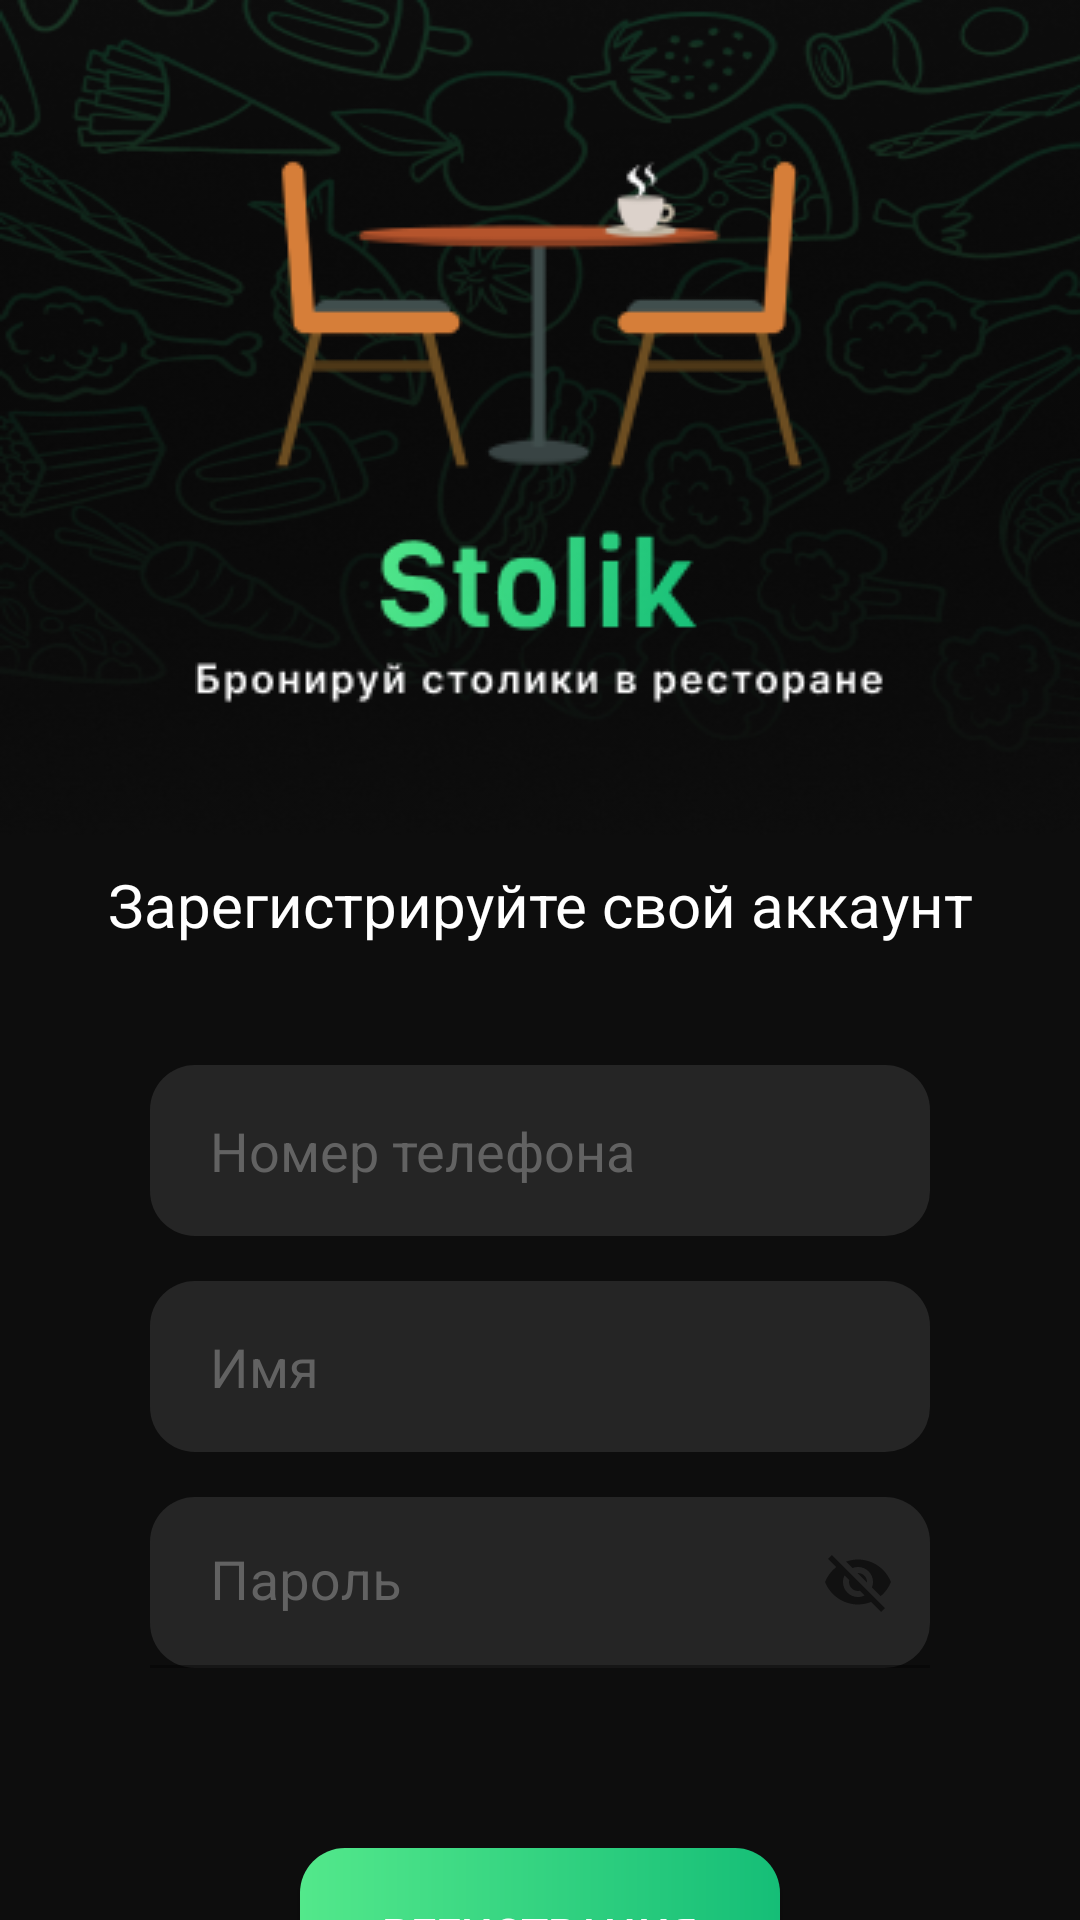

Reconstruct the res/layout file that produces this screen, plus the resources it refers to.
<!-- AndroidManifest.xml: application theme Theme.Stolik -->
<!-- res/layout/activity_registration.xml -->
<?xml version="1.0" encoding="utf-8"?>
<androidx.constraintlayout.widget.ConstraintLayout xmlns:android="http://schemas.android.com/apk/res/android"
    xmlns:app="http://schemas.android.com/apk/res-auto"
    xmlns:tools="http://schemas.android.com/tools"
    android:layout_width="match_parent"
    android:layout_height="match_parent"
    tools:context=".Registration">
    <ImageView
        android:id="@+id/imageView6"
        android:layout_width="match_parent"
        android:layout_height="match_parent"
        android:adjustViewBounds="true"
        android:scaleType="fitXY"
        app:srcCompat="@drawable/rectangle_564" />

    <ImageView
        android:id="@+id/imageView3"
        android:layout_width="match_parent"
        android:layout_height="match_parent"
        android:adjustViewBounds="true"
        android:scaleType="fitXY"
        app:srcCompat="@drawable/pattern" />


    <LinearLayout
        android:layout_width="match_parent"
        android:layout_height="match_parent"
        android:orientation="vertical">

        <ImageView
            android:id="@+id/imageView5"
            android:layout_width="match_parent"
            android:layout_height="wrap_content"
            android:layout_marginTop="35dp"
            app:srcCompat="@drawable/logo__1_" />

        <TextView
            android:id="@+id/textView"
            android:layout_width="match_parent"
            android:layout_height="wrap_content"
            android:text="Зарегистрируйте свой аккаунт"
            android:textColor="@color/white"
            android:textSize="20sp"
            android:textAlignment="center"
            android:layout_marginTop="20dp"/>
        <EditText
            android:id="@+id/loginEditText"
            android:layout_width="match_parent"
            android:layout_height="57dp"
            android:layout_gravity="center"
            android:layout_marginTop="40dp"
            android:layout_marginRight="50dp"
            android:layout_marginLeft="50dp"
            android:textSize="18sp"
            android:hint="Номер телефона"
            android:textColor="#626262"
            android:paddingStart="20dp"
            android:paddingEnd="20dp"
            android:textColorHint="#626262"
            android:background="@drawable/edittext_bg"
            />


        <EditText
            android:id="@+id/nameEditText"
            android:layout_width="match_parent"
            android:layout_height="57dp"
            android:layout_gravity="center"
            android:layout_marginTop="15dp"
            android:layout_marginRight="50dp"
            android:layout_marginLeft="50dp"
            android:textSize="18sp"
            android:hint="Имя"
            android:paddingStart="20dp"
            android:paddingEnd="20dp"
            android:textColor="#626262"
            android:textColorHint="#626262"
            android:background="@drawable/edittext_bg"
            />

    <com.google.android.material.textfield.TextInputLayout
        android:id="@+id/passwordInputLayout"
        android:layout_width="match_parent"
        android:layout_height="wrap_content"
        app:passwordToggleEnabled="true"
        android:textColorHint="#626262"
        >
        <EditText
            android:id="@+id/passwordEditText"
            android:layout_width="match_parent"
            android:layout_height="57dp"
            android:layout_gravity="center"
            android:layout_marginTop="15dp"
            android:layout_marginRight="50dp"
            android:layout_marginLeft="50dp"
            android:textSize="18sp"
            android:hint="Пароль"
            android:paddingStart="20dp"
            android:paddingEnd="20dp"
            android:textColor="#626262"
            android:textColorHint="#626262"
            android:background="@drawable/edittext_bg"
            />

    </com.google.android.material.textfield.TextInputLayout>
        <androidx.appcompat.widget.AppCompatButton
            android:id="@+id/button"
            android:layout_width="match_parent"
            android:layout_height="57dp"
            android:layout_marginLeft="100dp"
            android:layout_marginTop="60dp"
            android:layout_marginRight="100dp"
            android:background="@drawable/button_gradient"
            android:foreground="?attr/selectableItemBackgroundBorderless"
            android:text="Регистрация"
            android:textColor="#FFFFFF"
            android:textSize="15sp"/>

        <TextView
            android:id="@+id/textView3"
            android:layout_width="match_parent"
            android:layout_height="wrap_content"
            android:layout_marginTop="25dp"
            android:text="Уже есть аккаунт?"
            android:textAlignment="center"
            android:textColor="#53E88B"
            android:textSize="15sp" />

    </LinearLayout>
</androidx.constraintlayout.widget.ConstraintLayout>
<!-- resources referenced by this layout -->
<resources>
  <!-- drawable button_gradient (drawable) -->
  <shape xmlns:android="http://schemas.android.com/apk/res/android">
      <gradient
          android:angle="360"
          android:endColor="#15BE77"
          android:startColor="#53E88B" />
      <corners android:radius="15dp" />
  </shape>
  <!-- drawable edittext_bg (drawable) -->
  <?xml version="1.0" encoding="utf-8"?>
      <shape xmlns:android="http://schemas.android.com/apk/res/android">
          <solid android:color="#252525" />
          <corners android:radius="15dp" />
      </shape>
  <!-- drawable logo__1_: png bitmap (drawable, 13103 bytes) -->
  <!-- drawable pattern: png bitmap (drawable, 160688 bytes) -->
  <!-- drawable rectangle_564: png bitmap (drawable, 2875 bytes) -->
  <style name="Theme.Stolik" parent="Theme.MaterialComponents.DayNight.NoActionBar">
          
          <item name="colorPrimary">@color/purple_500</item>
          <item name="colorPrimaryVariant">@color/purple_700</item>
          <item name="colorOnPrimary">@color/white</item>
          
          <item name="colorSecondary">@color/teal_200</item>
          <item name="colorSecondaryVariant">@color/teal_700</item>
          <item name="colorOnSecondary">@color/black</item>
          
          <item name="android:statusBarColor">?attr/colorPrimaryVariant</item>
          
      </style>
  <!-- not gathered from this repository: default colours our renderer supplied (Android Studio template values) -->
  <color name="purple_500">#FF6200EE</color>
  <color name="purple_700">#FF3700B3</color>
  <color name="teal_200">#FF03DAC5</color>
  <color name="teal_700">#FF018786</color>
  <color name="black">#FF000000</color>
  <color name="white">#FFFFFFFF</color>
</resources>
